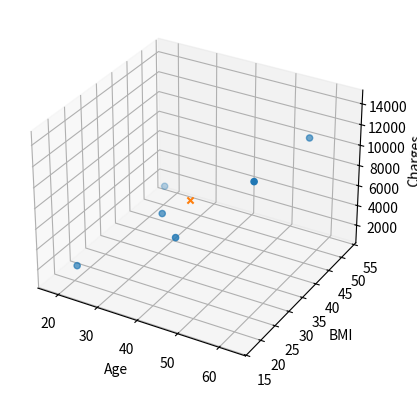

Python code for this plot:
import numpy as np
import matplotlib.pyplot as plt


class LinearRegression:
    def __init__(self):
        self.w = np.array([])

    def train(self, X, y):
        x_trans = np.transpose(X)
        inverse = np.linalg.inv(np.matmul(x_trans, X))
        self.w = np.matmul(np.matmul(inverse, x_trans), y)

    def run_model(self, x):
        return np.matmul(x, self.w)



def plot(data):
    plt.ylabel('Age')
    plt.xlabel('Charges')
    plt.plot(np.arange(len(data)), data)
    plt.legend()


if __name__ == '__main__':
    ages = np.array([[18, 58, 23, 45, 63, 36]]).T
    BMIs = np.array([[53.13, 49.06, 17.38, 21, 21.66, 28.59]]).T
    charges = np.array([[1163.43, 11381.33, 2775, 7222, 14349, 6548]]).T

    data = np.append(ages, BMIs, axis=1)
    linear_regression = LinearRegression()
    linear_regression.train(data, charges)

    newInput = np.array([40, 32.5])
    newOutput = linear_regression.run_model(newInput)
    print(newOutput)


    fig = plt.figure()
    ax = fig.add_subplot(projection='3d')
    ax.set_xlabel('Age')
    ax.set_ylabel('BMI')
    ax.set_zlabel('Charges')
    ax.scatter(ages, BMIs, charges, marker='o')
    ax.scatter(newInput[0],newInput[1], newOutput, marker='x')
    # plt.legend()
    plt.show()
